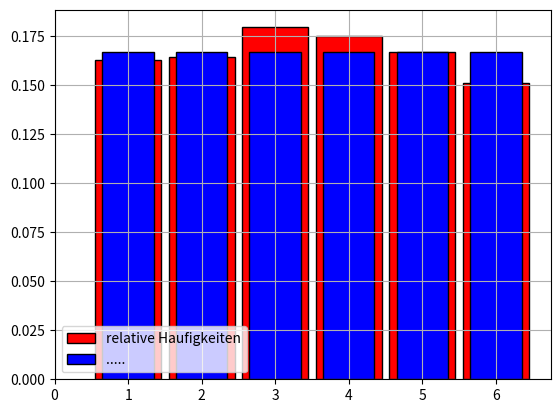

This chart was generated by the following Python code:
#Beispiel Histogramm - Man zeichne ein Histogramm der relativen Haufigkeiten der Zahlen
#die beim 500-maligen W¨urfeln erhalten wurden. Was stellt das blau gezeichnete Histogramm dar?
#Wie ver¨andert sich das Bild wenn N = 2000?
import numpy
from random import randrange
from matplotlib.pyplot import bar, show, grid, legend, xticks

N = 2000
daten = [randrange(1, 7) for _ in range(N)]
# print ( daten )
z, count = numpy . unique(daten, return_counts=True)
d = dict([(z[i], count[i]/N) for i in range(0, 6)])
print(d)
bar(z, count/N, width=0.9, color="red", edgecolor="black", label="relative Haufigkeiten")
D = dict([(k, 1/6) for k in range(1, 7)])
bar(D.keys(), D.values(), width=0.7, color="blue", edgecolor="black", label=".....")
legend(loc="lower left")
xticks(range(0, 7))
grid()
show()
